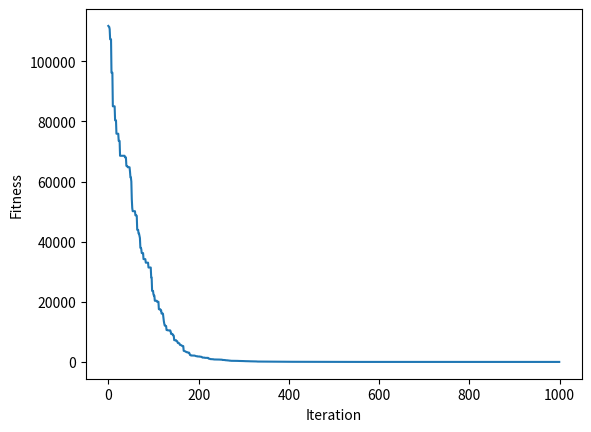

This figure's Python source:
## PSO optimization algorithm
import numpy as np
import matplotlib.pyplot as plt
import random
import math

# Define the objective function
def obj_func(x):
    return sum(x*x)

# Define the PSO algorithm
def PSO(obj_func, lb, ub, dim, n_particles, n_iter):
    # Initialize the particle position
    x = np.random.uniform(lb, ub, (n_particles, dim))
    # Initialize the particle velocity
    v = np.random.uniform(-1, 1, (n_particles, dim))
    # Initialize the pbest and gbest
    pbest = x
    gbest = x[np.argmin(obj_func(x))]
    # Initialize the particle fitness
    fitness = np.full(n_particles, float("inf"))
    # Initialize the best fitness value
    best_fitness = float("inf")
    # Initialize the fitness history
    fitness_history = np.empty((n_iter, 1))
    # Iteration
    for iter in range(n_iter):
        for i in range(n_particles):
            # Calculate the fitness
            fitness[i] = obj_func(x[i])
            # Update the pbest
            if fitness[i] < obj_func(pbest[i]):
                pbest[i] = x[i]
            # Update the gbest
            if fitness[i] < best_fitness:
                gbest = x[i]
                best_fitness = fitness[i]
        # Update the particle velocity
        w = 0.5
        c1 = 2
        c2 = 2
        v = w * v + c1 * np.random.uniform(0, 1, (n_particles, dim)) * (pbest - x) + c2 * np.random.uniform(0, 1, (n_particles, dim)) * (gbest - x)
        # Update the particle position
        x = x + v
        # Record the best fitness
        fitness_history[iter] = best_fitness
        # Display the iteration information
        print("Iteration: ", iter, " f(x)= ", best_fitness)
    return gbest, fitness_history

# Set the parameters
lb = -100
ub = 100
dim = 50
n_particles = 80
n_iter = 1000

# Run the PSO algorithm
gbest, fitness_history = PSO(obj_func, lb, ub, dim, n_particles, n_iter)

# Plot the convergence curve
plt.plot(fitness_history)
plt.xlabel("Iteration")
plt.ylabel("Fitness")
plt.show()

# Print the results
print("The best position is: ", gbest)
print("The best fitness value is: ", obj_func(gbest))


